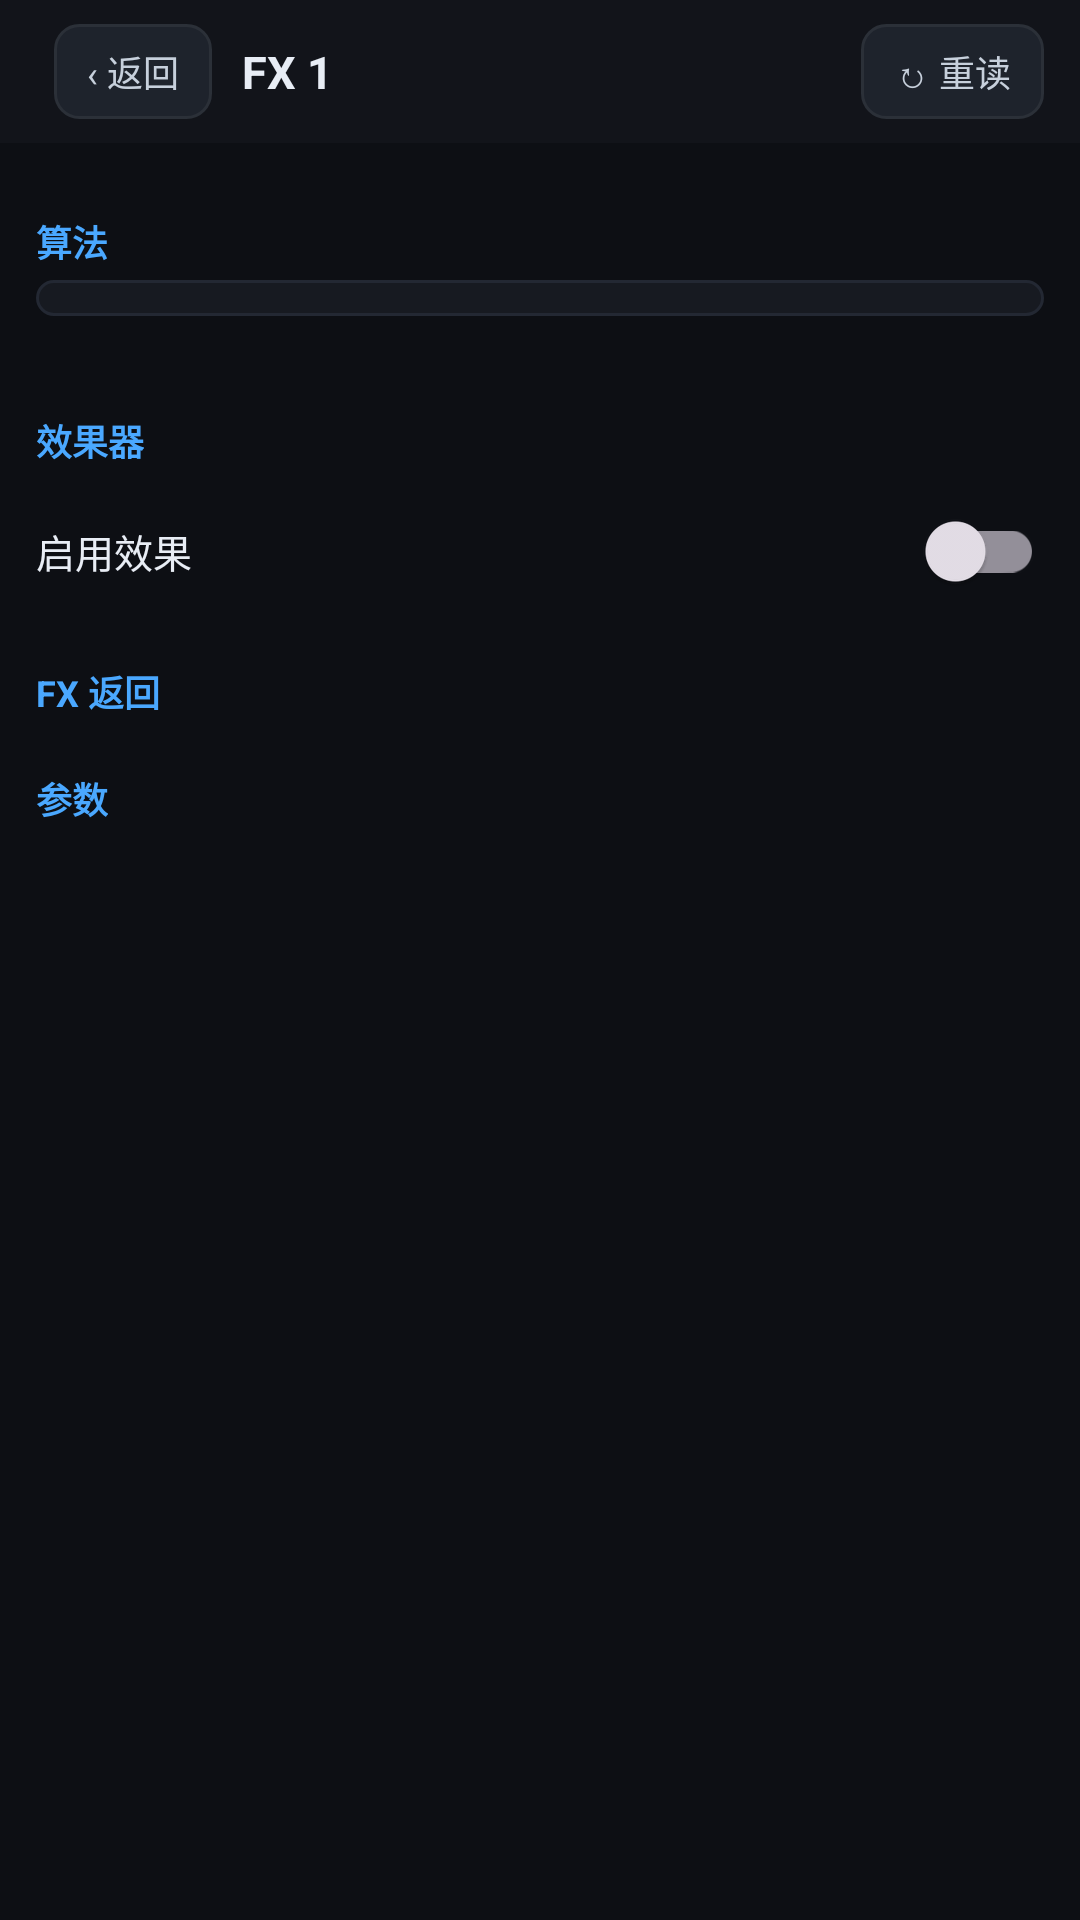

The Android layout XML behind this screen, and the referenced resources:
<!-- AndroidManifest.xml: activity theme Theme.X32Remote -->
<!-- res/layout/activity_fx_detail.xml -->
<?xml version="1.0" encoding="utf-8"?>
<LinearLayout xmlns:android="http://schemas.android.com/apk/res/android"
    android:layout_width="match_parent"
    android:layout_height="match_parent"
    android:background="#0D0F14"
    android:orientation="vertical">

    
    <LinearLayout
        android:layout_width="match_parent"
        android:layout_height="wrap_content"
        android:background="#12141A"
        android:gravity="center_vertical"
        android:orientation="horizontal"
        android:paddingHorizontal="12dp"
        android:paddingVertical="8dp">

        <TextView
            android:id="@+id/btnBack"
            style="@style/Chip"
            android:text="‹ 返回" />

        <TextView
            android:id="@+id/tvTitle"
            android:layout_width="0dp"
            android:layout_height="wrap_content"
            android:layout_marginStart="10dp"
            android:layout_weight="1"
            android:ellipsize="end"
            android:maxLines="1"
            android:text="FX 1"
            android:textColor="#E8EDF5"
            android:textSize="15sp"
            android:textStyle="bold" />

        <TextView
            android:id="@+id/btnReload"
            style="@style/Chip"
            android:text="↻ 重读" />

    </LinearLayout>

    <ScrollView
        android:layout_width="match_parent"
        android:layout_height="0dp"
        android:layout_weight="1">

        <LinearLayout
            android:id="@+id/container"
            android:layout_width="match_parent"
            android:layout_height="wrap_content"
            android:orientation="vertical"
            android:paddingHorizontal="12dp"
            android:paddingTop="10dp"
            android:paddingBottom="24dp">

            
            <ImageView
                android:id="@+id/ivPanel"
                android:layout_width="match_parent"
                android:layout_height="wrap_content"
                android:adjustViewBounds="true"
                android:background="#000000"
                android:contentDescription="效果器真机面板"
                android:scaleType="fitCenter"
                android:visibility="gone" />

            <TextView
                android:id="@+id/tvPanelNote"
                android:layout_width="wrap_content"
                android:layout_height="wrap_content"
                android:layout_marginTop="4dp"
                android:textColor="#8A94A6"
                android:textSize="11sp"
                android:visibility="gone" />

            
            <TextView
                android:id="@+id/tvSecAlgo"
                style="@style/SectionTitle"
                android:text="算法" />

            <Spinner
                android:id="@+id/spAlgo"
                android:layout_width="match_parent"
                android:layout_height="wrap_content"
                android:background="@drawable/bg_card"
                android:paddingVertical="6dp" />

            <TextView
                android:id="@+id/tvAlgoInfo"
                android:layout_width="wrap_content"
                android:layout_height="wrap_content"
                android:layout_marginTop="4dp"
                android:text=""
                android:textColor="#8A94A6"
                android:textSize="11sp" />

            
            <TextView
                android:id="@+id/tvSecCore"
                style="@style/SectionTitle"
                android:text="效果器" />

            <LinearLayout
                android:layout_width="match_parent"
                android:layout_height="wrap_content"
                android:gravity="center_vertical"
                android:orientation="horizontal">

                <TextView
                    android:layout_width="0dp"
                    android:layout_height="wrap_content"
                    android:layout_weight="1"
                    android:text="启用效果"
                    android:textColor="#E8EDF5"
                    android:textSize="13sp" />

                <com.google.android.material.switchmaterial.SwitchMaterial
                    android:id="@+id/swOn"
                    android:layout_width="wrap_content"
                    android:layout_height="wrap_content" />
            </LinearLayout>

            
            <TextView
                android:id="@+id/tvSecReturn"
                style="@style/SectionTitle"
                android:text="FX 返回" />

            <LinearLayout
                android:id="@+id/returnBox"
                android:layout_width="match_parent"
                android:layout_height="wrap_content"
                android:orientation="vertical" />

            
            <TextView
                android:id="@+id/tvSecParams"
                style="@style/SectionTitle"
                android:text="参数" />

            <TextView
                android:id="@+id/tvParamHint"
                android:layout_width="wrap_content"
                android:layout_height="wrap_content"
                android:layout_marginBottom="4dp"
                android:text=""
                android:textColor="#8A94A6"
                android:textSize="11sp" />

            <LinearLayout
                android:id="@+id/paramBox"
                android:layout_width="match_parent"
                android:layout_height="wrap_content"
                android:orientation="vertical" />

        </LinearLayout>
    </ScrollView>

</LinearLayout>
<!-- resources referenced by this layout -->
<resources>
  <!-- drawable bg_card (drawable) -->
  <?xml version="1.0" encoding="utf-8"?>
  <shape xmlns:android="http://schemas.android.com/apk/res/android">
      <solid android:color="#171A21" />
      <corners android:radius="10dp" />
      <stroke
          android:width="1dp"
          android:color="#232833" />
  </shape>
  <style name="Chip">
          <item name="android:layout_width">wrap_content</item>
          <item name="android:layout_height">wrap_content</item>
          <item name="android:layout_marginStart">6dp</item>
          <item name="android:background">@drawable/bg_chip</item>
          <item name="android:paddingHorizontal">11dp</item>
          <item name="android:paddingVertical">7dp</item>
          <item name="android:textColor">#C7D0DC</item>
          <item name="android:textSize">12sp</item>
          <item name="android:clickable">true</item>
          <item name="android:focusable">true</item>
      </style>
  <style name="SectionTitle">
          <item name="android:layout_width">wrap_content</item>
          <item name="android:layout_height">wrap_content</item>
          <item name="android:layout_marginTop">14dp</item>
          <item name="android:layout_marginBottom">4dp</item>
          <item name="android:textColor">#4AA8FF</item>
          <item name="android:textSize">12sp</item>
          <item name="android:textStyle">bold</item>
      </style>
  <style name="Theme.X32Remote" parent="Theme.Material3.Dark.NoActionBar">
          <item name="android:windowBackground">#12141A</item>
          <item name="android:statusBarColor">#0D0F14</item>
          <item name="android:navigationBarColor">#0D0F14</item>
      </style>
  <!-- drawable bg_chip (drawable) -->
  <?xml version="1.0" encoding="utf-8"?>
  <shape xmlns:android="http://schemas.android.com/apk/res/android">
      <solid android:color="#1E232C" />
      <corners android:radius="8dp" />
      <stroke
          android:width="1dp"
          android:color="#2B3038" />
  </shape>
</resources>
